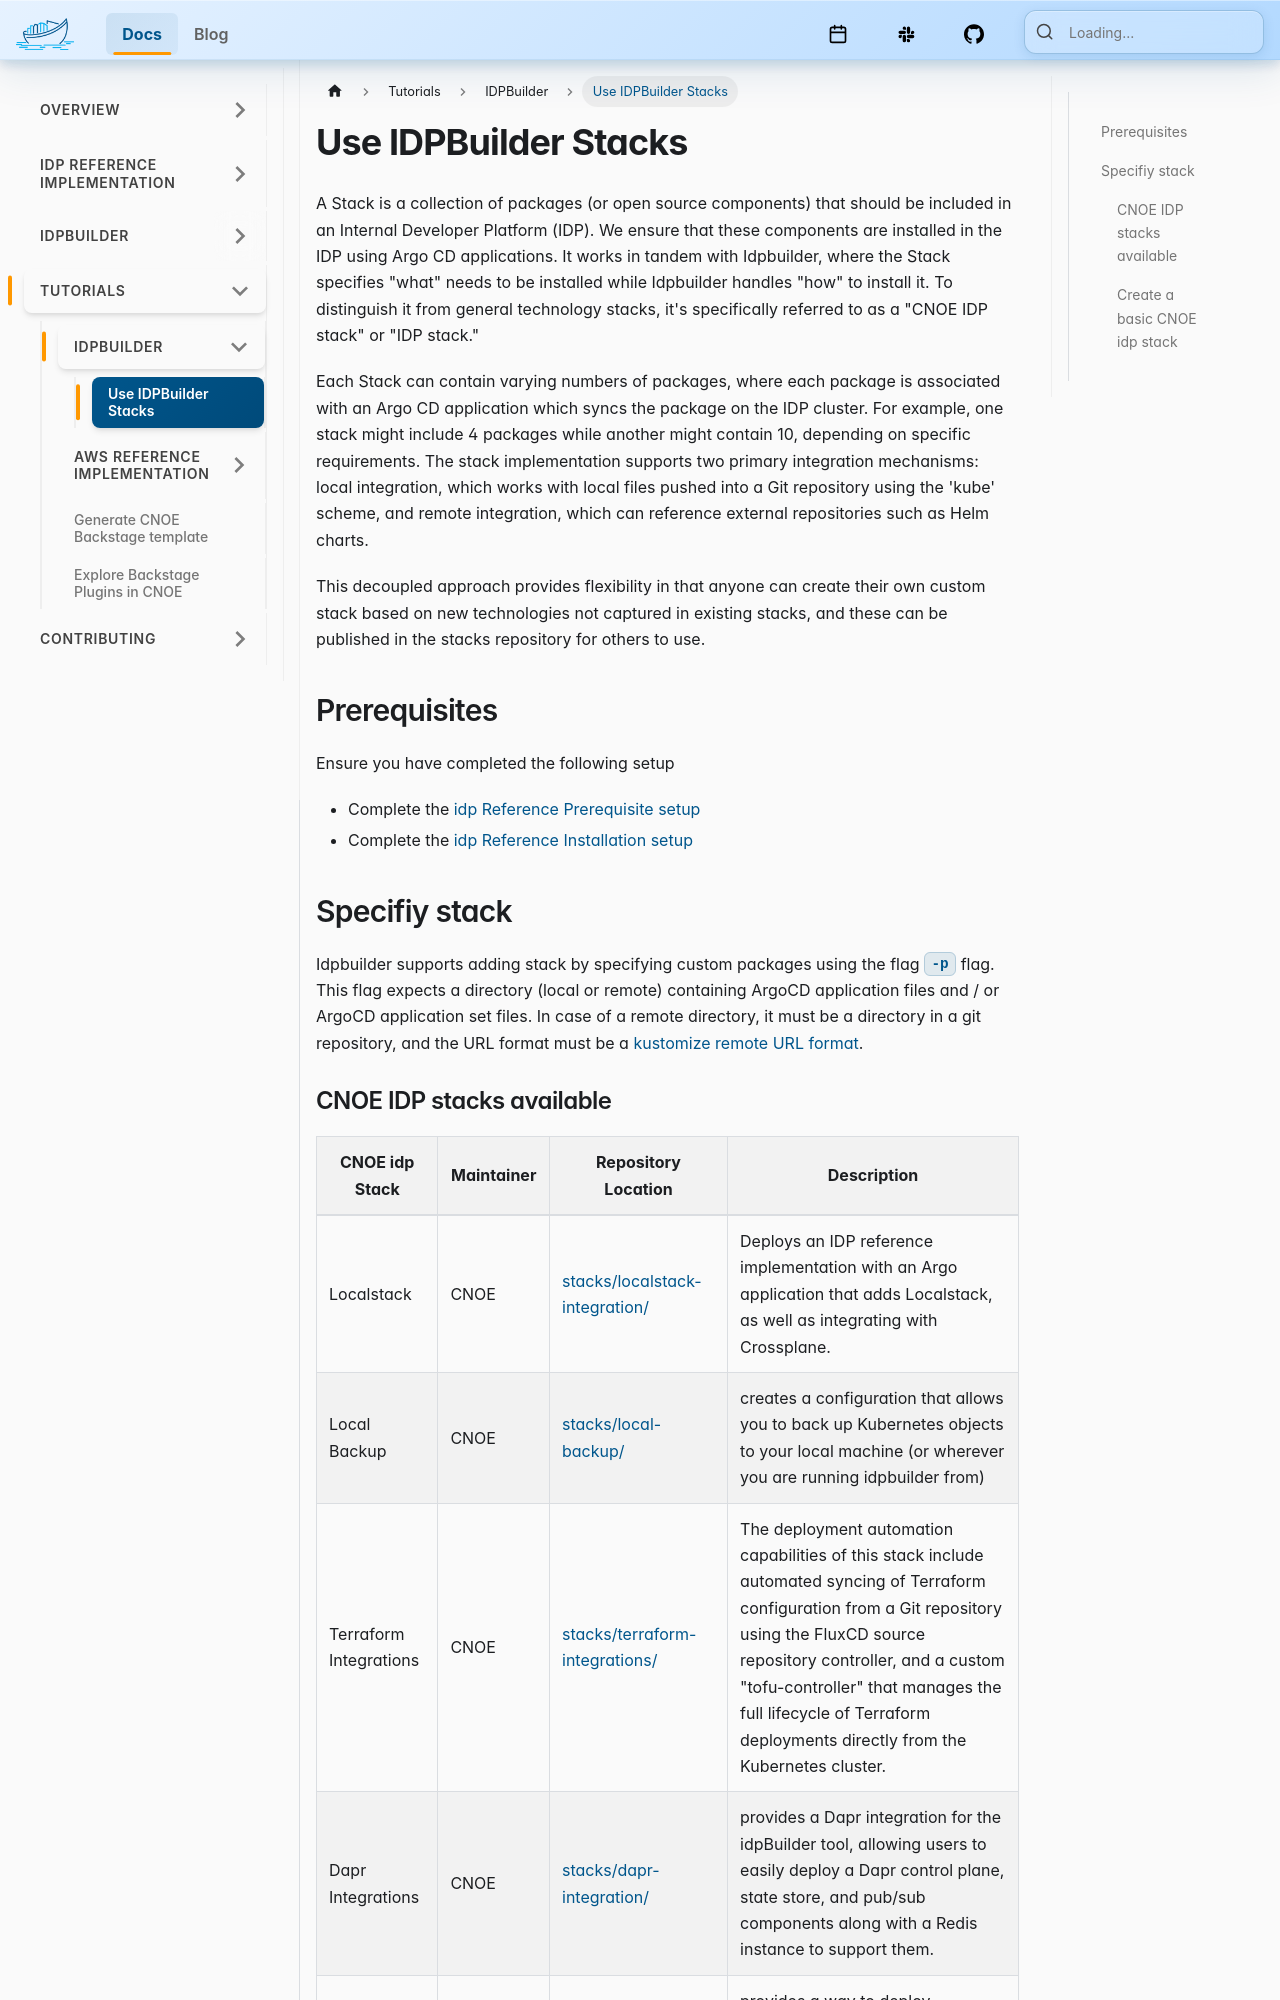

repository: cnoe-io/website · page: docs/tutorials/idpbuilder/idpbuilder-stack.html · generator: docusaurus

---
sidebar_position: 2.1
description: Use IDPBuilder Stacks
title: Use IDPBuilder Stacks
---

A Stack is a collection of packages (or open source components) that should be included in an Internal Developer Platform (IDP). We ensure that these components are installed in the IDP using Argo CD applications. It works in tandem with Idpbuilder, where the Stack specifies "what" needs to be installed while Idpbuilder handles "how" to install it. To distinguish it from general technology stacks, it's specifically referred to as a "CNOE IDP stack" or "IDP stack."

Each Stack can contain varying numbers of packages, where each package is associated with an Argo CD application which syncs the package on the IDP cluster. For example, one stack might include 4 packages while another might contain 10, depending on specific requirements. The stack implementation supports two primary integration mechanisms: local integration, which works with local files pushed into a Git repository using the 'kube' scheme, and remote integration, which can reference external repositories such as Helm charts.

This decoupled approach provides flexibility in that anyone can create their own custom stack based on new technologies not captured in existing stacks, and these can be published in the stacks repository for others to use.

## Prerequisites

Ensure you have completed the following setup

- Complete the [idp Reference Prerequisite setup](../../reference-implementation/local/index.md#prerequisites)
- Complete the [idp Reference Installation setup](../../reference-implementation/local/index.md#installation)

## Specifiy stack 

Idpbuilder supports adding stack by specifying custom packages using the flag `-p` flag. This flag expects a directory (local or remote) containing ArgoCD application files and / or ArgoCD application set files. In case of a remote directory, it must be a directory in a git repository, and the URL format must be a [kustomize remote URL format](https://github.com/kubernetes-sigs/kustomize/blob/master/examples/remoteBuild.md).
